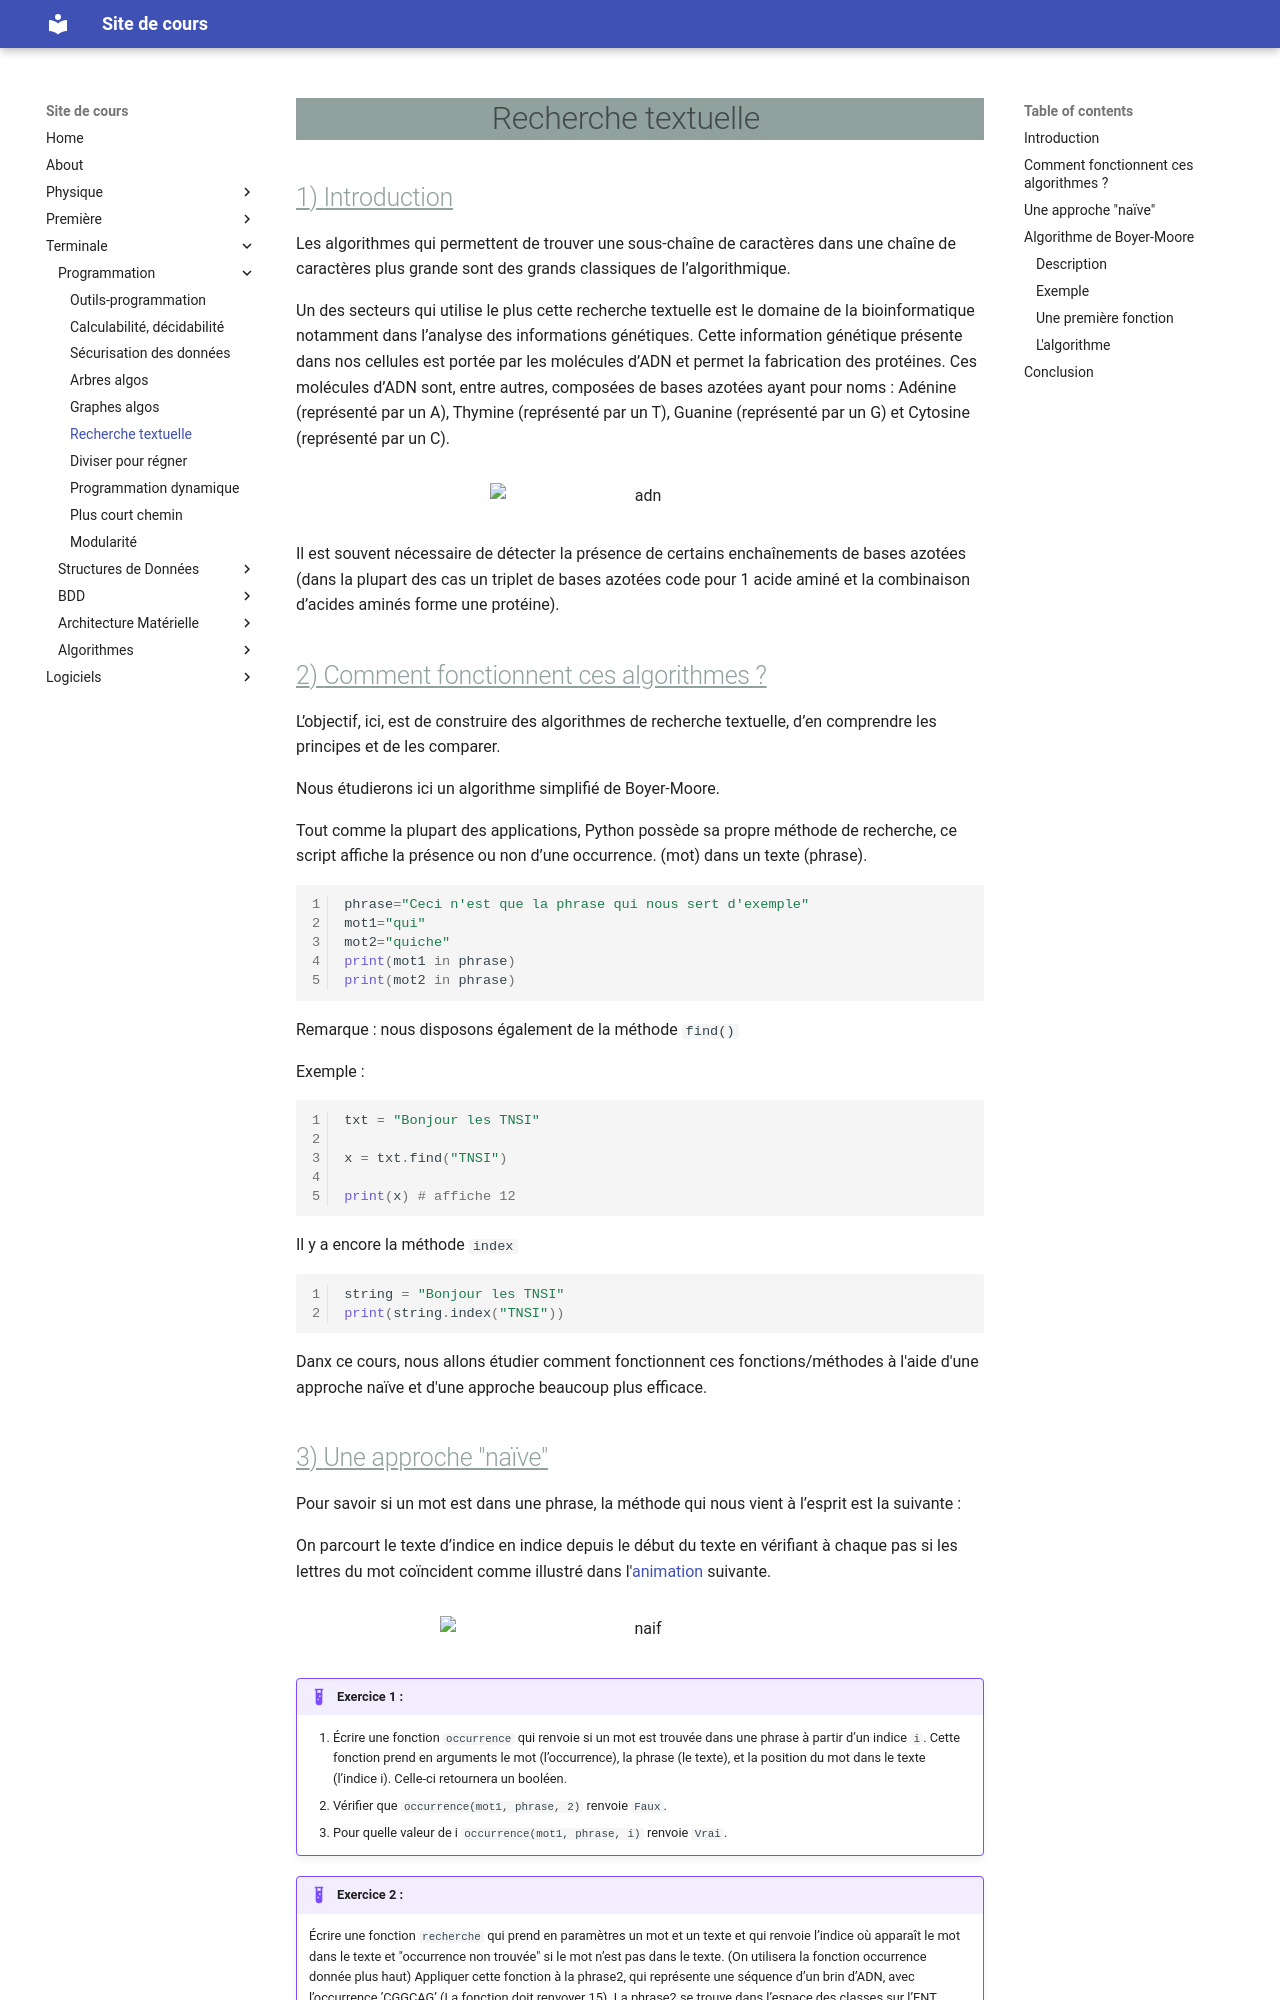

repository: ga78523/mk_cours · page: Terminale/Programmation/recherche_textuelle/index.html · generator: mkdocs

# Recherche textuelle

## Introduction

Les algorithmes qui permettent de trouver une sous-chaîne de caractères dans une chaîne de caractères plus grande sont des grands classiques de l’algorithmique.

Un des secteurs qui utilise le plus cette recherche textuelle est le domaine de la bioinformatique notamment dans l’analyse des informations génétiques. Cette information génétique présente dans nos cellules est portée par les molécules d’ADN et permet la fabrication des protéines. Ces molécules d’ADN sont, entre autres, composées de bases azotées ayant pour noms : Adénine (représenté par un A), Thymine (représenté par un T), Guanine (représenté par un G) et Cytosine (représenté par un C).

<figure markdown>
![adn](img_recherche/adn.png){width=300px}
</figure>

Il est souvent nécessaire de détecter la présence de certains enchaînements de bases azotées (dans la plupart des cas un triplet de bases azotées code pour 1 acide aminé et la combinaison d’acides aminés forme une protéine).

## Comment fonctionnent ces algorithmes ?

L’objectif, ici, est de construire des algorithmes de recherche textuelle, d’en comprendre les principes et de les comparer.

Nous étudierons ici un algorithme simplifié de Boyer-Moore.

Tout comme la plupart des applications, Python possède sa propre méthode de recherche, ce script affiche la présence ou non d’une occurrence. (mot) dans un texte (phrase).

``` py linenums="1"
phrase="Ceci n'est que la phrase qui nous sert d'exemple"
mot1="qui"
mot2="quiche"
print(mot1 in phrase)
print(mot2 in phrase)
```

Remarque : nous disposons également de la méthode `find()`

Exemple :
``` py linenums="1"
txt = "Bonjour les TNSI"

x = txt.find("TNSI")

print(x) # affiche 12
```

Il y a encore la méthode `index`

``` py linenums="1"
string = "Bonjour les TNSI"
print(string.index("TNSI"))
``` 

Danx ce cours, nous allons étudier comment fonctionnent ces fonctions/méthodes à l'aide d'une approche naïve et d'une approche beaucoup plus efficace.
